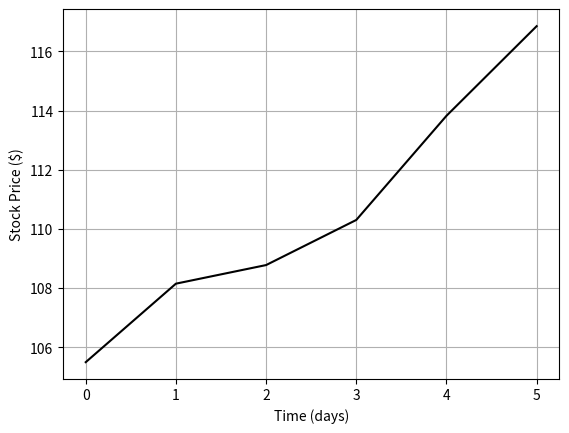

The script that saved this image:
import numpy as np
from math import sqrt
import matplotlib.pyplot as plt
import scipy.sparse
import scipy.sparse.linalg

np.random.seed(0)               #  Set a constant random seed for debugging
                                #  purposes

N_days = 5                     #  Number of days to simulate

S0 = 105.5                      #  Initial stock price
r = 0.0351 / 252.0                #  Risk-free rate (daily percent)
dt = 1.0                        #  Time step (days)
sigma = 0.225 / sqrt(252.0)      #  Volatility (daily percent)


#  Create a vector of normally distributed entries with each entry
#  corresponding to  one day
epsilon = np.random.normal(size=N_days)

ds_s = r * dt + sigma * sqrt(dt) * epsilon
#  Vector of daily percent change in the stock price

#  We need to build the diagonals of our sparse matrix
#  All of the main diagonal is equal to -1 expect the first entry which is
#  equal to one
ones = -np.ones( (N_days + 1) ); ones[0] = 1.;

#  Define our two diagonals,  the lower and main
d = [ds_s + 1, ones]

#  the K vector tells Python which of the vectors defined in 'd' go in
#  which diagonal.  Zero corresponds to the main, and -1 to the diag
#  immediately below.
K = [-1, 0]

#  Define the sparse matrix
M = scipy.sparse.diags(d, K, format='csc')

#  Define a column vector off all zeros expect for the first entry which is
#  our initial stock price.
p = np.zeros( (N_days + 1, 1) )
p[0] = S0

#  Solve the system  M * s = p for the vector s
s = scipy.sparse.linalg.spsolve(M, p)

#  Plot the results
t = np.arange(0, N_days + 1)
plt.plot(t, s, 'k')
plt.xlabel('Time (days)')
plt.ylabel('Stock Price ($)')
plt.grid(True)
plt.show()




